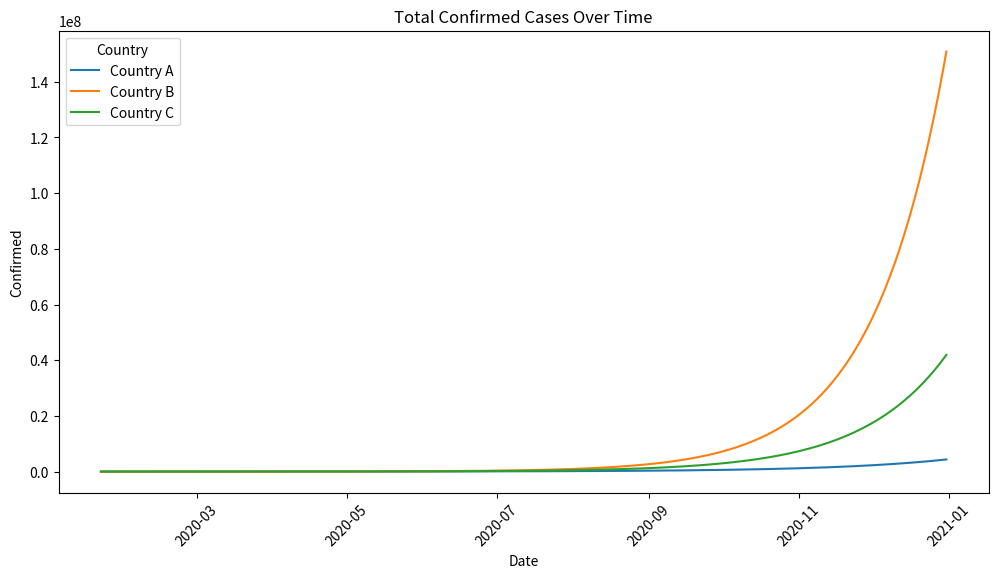
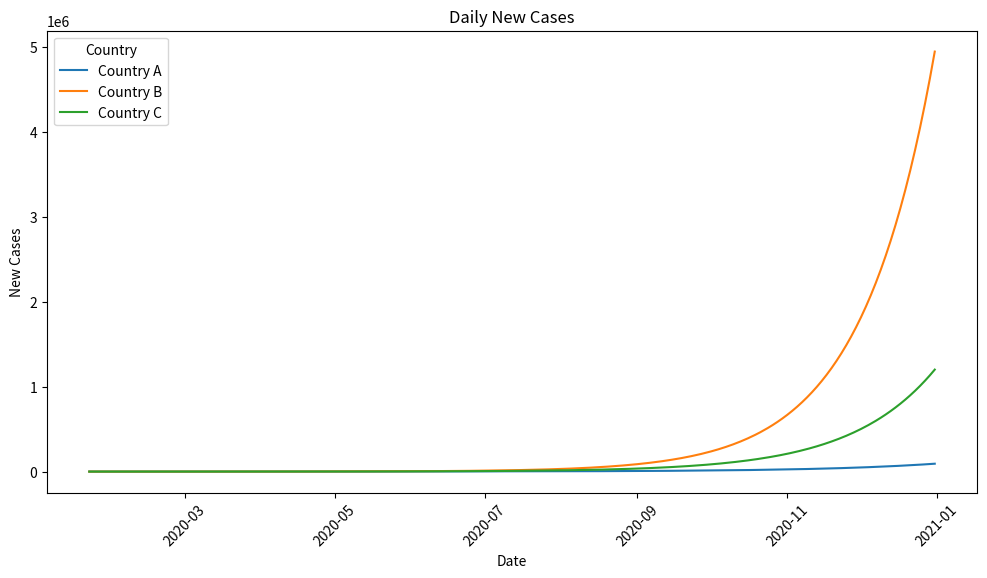
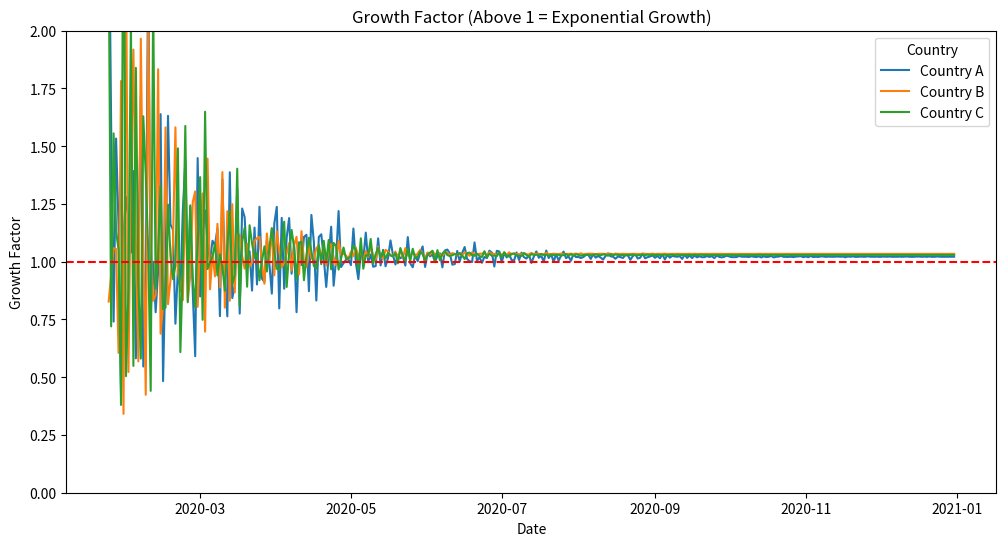

Reproduce these figures in Python, in order.
import pandas as pd
import numpy as np
import matplotlib.pyplot as plt
import seaborn as sns
import datetime


# Generate synthetic COVID data for 3 countries
dates = pd.date_range(start='2020-01-22', end='2020-12-31')
countries = ['Country A', 'Country B', 'Country C']
data = []

for country in countries:
    cases = 0
    growth_rate = np.random.uniform(1.02, 1.05)
    for date in dates:
        cases = int(cases * growth_rate) + np.random.randint(10, 100)
        data.append([date, country, cases])

df = pd.DataFrame(data, columns=['Date', 'Country', 'Confirmed'])
df.head()


# Calculate Daily New Cases
df['New Cases'] = df.groupby('Country')['Confirmed'].diff().fillna(0)


plt.figure(figsize=(12, 6))
sns.lineplot(x='Date', y='Confirmed', hue='Country', data=df)
plt.title('Total Confirmed Cases Over Time')
plt.xticks(rotation=45)
plt.show()


plt.figure(figsize=(12, 6))
sns.lineplot(x='Date', y='New Cases', hue='Country', data=df)
plt.title('Daily New Cases')
plt.xticks(rotation=45)
plt.show()


df['Growth Factor'] = df.groupby('Country')['New Cases'].pct_change() + 1
df.replace([np.inf, -np.inf], np.nan, inplace=True)

plt.figure(figsize=(12, 6))
sns.lineplot(x='Date', y='Growth Factor', hue='Country', data=df)
plt.axhline(1, color='red', linestyle='--')
plt.title('Growth Factor (Above 1 = Exponential Growth)')
plt.ylim(0, 2)
plt.show()
